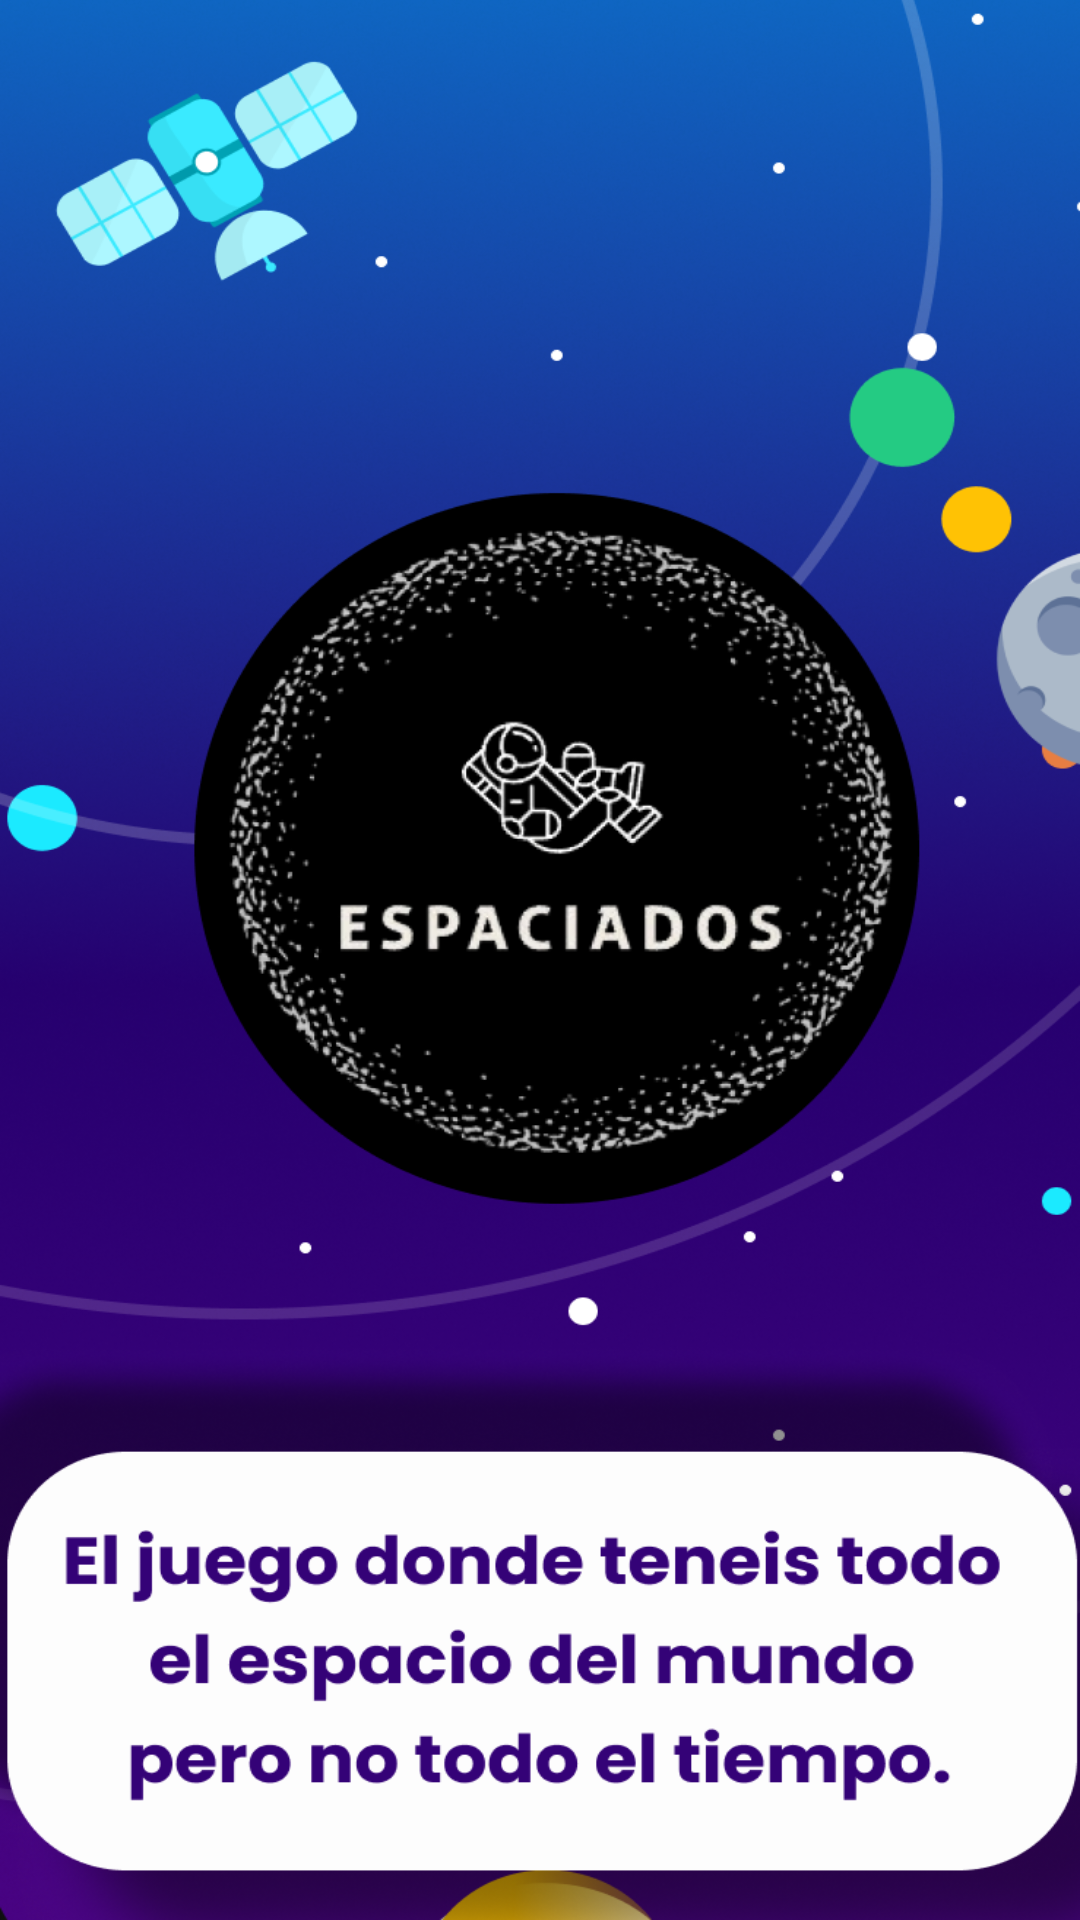

Android layout source for this screen:
<!-- AndroidManifest.xml: application theme Theme.Espacia2 -->
<!-- res/layout/activity_main.xml -->
<?xml version="1.0" encoding="utf-8"?>
<androidx.constraintlayout.widget.ConstraintLayout xmlns:android="http://schemas.android.com/apk/res/android"
    xmlns:app="http://schemas.android.com/apk/res-auto"
    xmlns:tools="http://schemas.android.com/tools"
    android:layout_width="match_parent"
    android:layout_height="match_parent"
    android:background="@drawable/fondoprincipal"
    tools:context=".MainActivity"



    />
<!-- resources referenced by this layout -->
<resources>
  <!-- drawable fondoprincipal: png bitmap (drawable-v24, 580563 bytes) -->
  <style name="Theme.Espacia2" parent="Theme.MaterialComponents.NoActionBar">
          
          <item name="colorPrimary">@color/purple_500</item>
          <item name="colorPrimaryVariant">@color/purple_700</item>
          <item name="colorOnPrimary">@color/white</item>
          
          <item name="colorSecondary">@color/teal_200</item>
          <item name="colorSecondaryVariant">@color/teal_700</item>
          <item name="colorOnSecondary">@color/black</item>
          
          <item name="android:statusBarColor">?attr/colorPrimaryVariant</item>
          
      </style>
  <!-- not gathered from this repository: default colours our renderer supplied (Android Studio template values) -->
  <color name="purple_500">#FF6200EE</color>
  <color name="purple_700">#FF3700B3</color>
  <color name="teal_200">#FF03DAC5</color>
  <color name="teal_700">#FF018786</color>
  <color name="black">#FF000000</color>
  <color name="white">#FFFFFFFF</color>
</resources>
